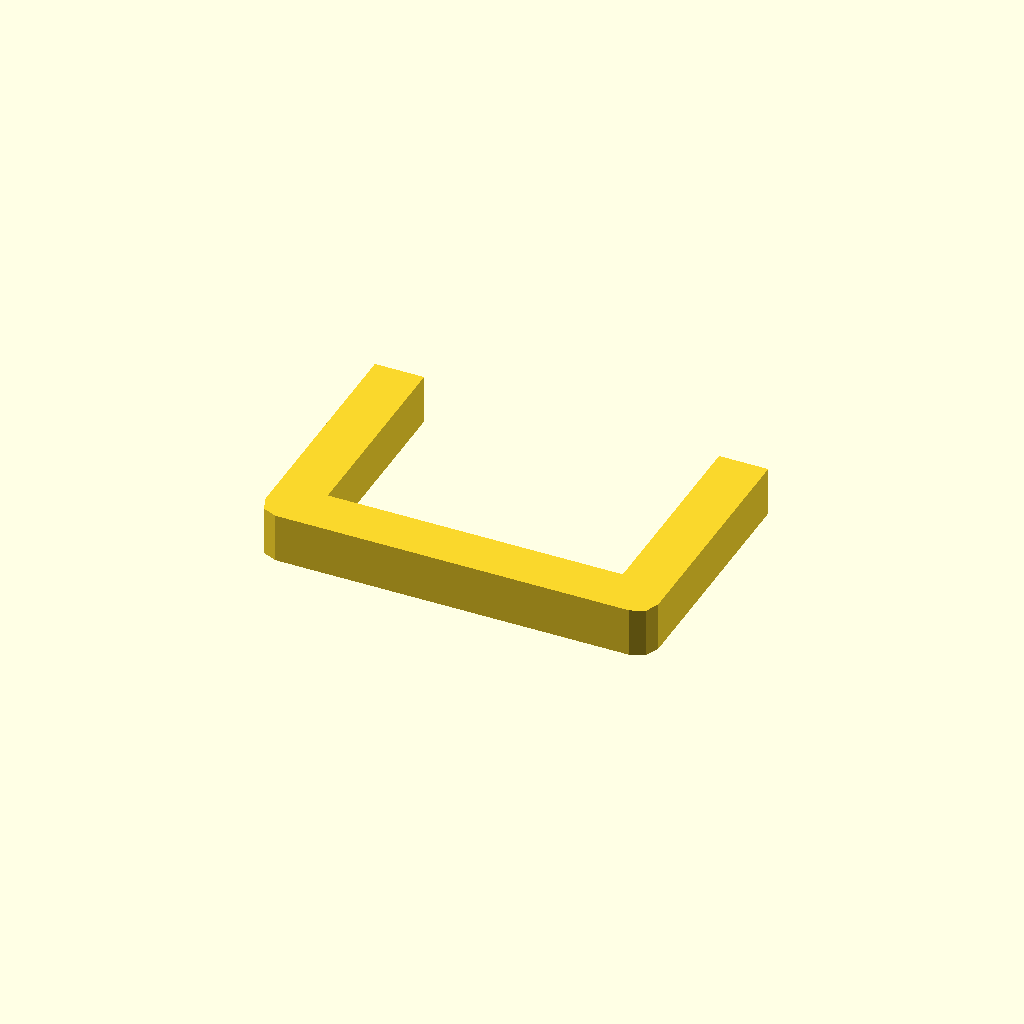
Cell 1: the model at its default parameters.
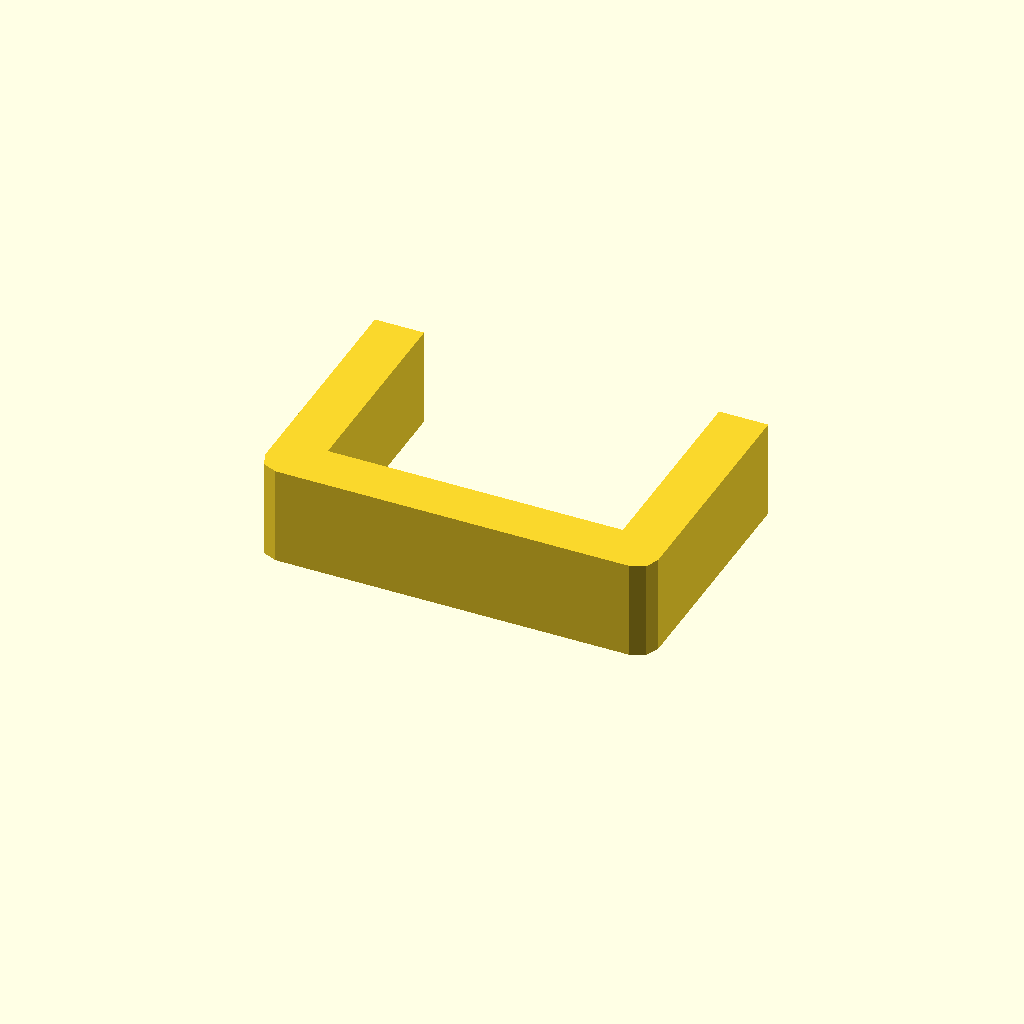
Cell 2: profile_height = 20 (everything else at default).
One fixed orthographic camera (rotation 55°, 0°, 25°; colour scheme Cornfield) for every cell.
Source of the model, optional_data/data/sketch1/sinkframes/part_0023.scad:
$fn = 32;

// ----------------------------------------------------------------------
// Heat sink frame: 80 x 52 mm frame, 10 mm walls
// ----------------------------------------------------------------------

// --- parameters (mm) ---
profile_height = 10;      // extrusion height
profile_points = 12;      // points of the closed outline

profile = [[0, 4], [1.172, 1.172], [4, 0], [76, 0], [78.828, 1.172], [80, 4], [80, 52], [70, 52], [70, 10], [10, 10], [10, 52], [0, 52]];  // single closed polygon, 12 points, counter clockwise

// --- the one profile operation ---
linear_extrude(height = profile_height) polygon(points = profile);
Customizer parameters (derived from the source; name, type, default, range or options):
profile_height: number, default 10
profile_points: number, default 12
